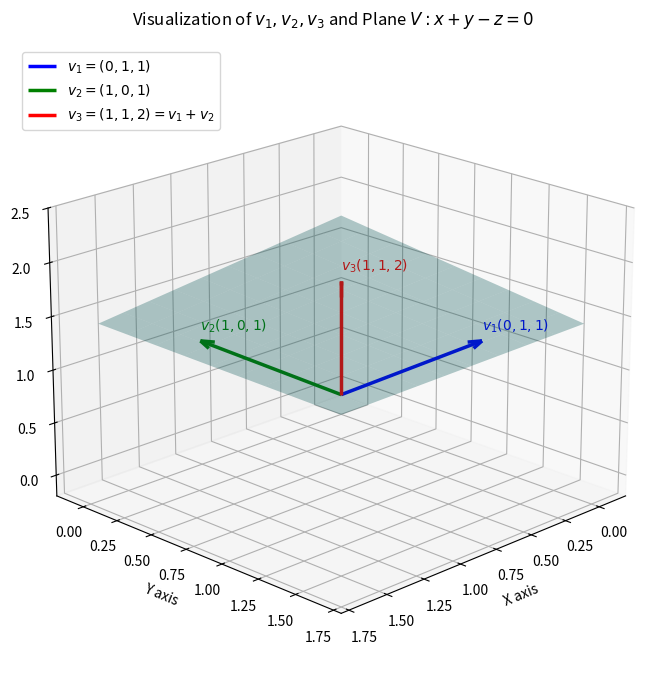

Write Python code to recreate this figure.
import matplotlib.pyplot as plt
import numpy as np
from mpl_toolkits.mplot3d import Axes3D

# ==========================================
# 1. 수치 연산 및 콘솔 결과 출력
# ==========================================
v1 = np.array([0, 1, 1])
v2 = np.array([1, 0, 1])
v3 = np.array([1, 1, 2])

print("=" * 50)
print(" [선형대수학 10주차 과제 - 벡터 연산 결과 출력] ")
print("=" * 50)
print(f"주어진 벡터:")
print(f"  v1 = {v1}")
print(f"  v2 = {v2}")
print(f"  v3 = {v3}\n")

# 선형종속 검증 (v3 = v1 + v2)
is_dependent = np.array_equal(v3, v1 + v2)
print(f"1. v1 + v2 = {v1 + v2}")
print(f"   v3 == v1 + v2 여부: {is_dependent} (선형종속 성립)\n")

# 평면 방정식 검증 (x + y - z = 0)
plane_check_v1 = v1[0] + v1[1] - v1[2]
plane_check_v2 = v2[0] + v2[1] - v2[2]
plane_check_v3 = v3[0] + v3[1] - v3[2]

print("2. 평면 방정식 (x + y - z = 0) 대입 검증:")
print(f"   v1 대입: {v1[0]} + {v1[1]} - {v1[2]} = {plane_check_v1}")
print(f"   v2 대입: {v2[0]} + {v2[1]} - {v2[2]} = {plane_check_v2}")
print(f"   v3 대입: {v3[0]} + {v3[1]} - {v3[2]} = {plane_check_v3}")
print("   => 세 벡터 모두 평면 x + y - z = 0 위에 존재함")
print("=" * 50)

# ==========================================
# 2. 3차원 그래프 시각화
# ==========================================
fig = plt.figure(figsize=(9, 7), dpi=150)
ax = fig.add_subplot(111, projection='3d')

# 평면 생성 (z = x + y)
s_val = np.linspace(-0.2, 1.5, 10)
t_val = np.linspace(-0.2, 1.5, 10)
S, T = np.meshgrid(s_val, t_val)
X = T
Y = S
Z = S + T

# 평면 그리기
surf = ax.plot_surface(X, Y, Z, alpha=0.3, color='cyan', edgecolor='none')

# 원점에서 각 벡터로 향하는 화살표 그리기
ax.quiver(0, 0, 0, v1[0], v1[1], v1[2], color='blue', linewidth=2.5, arrow_length_ratio=0.08, label=r'$v_1 = (0, 1, 1)$')
ax.quiver(0, 0, 0, v2[0], v2[1], v2[2], color='green', linewidth=2.5, arrow_length_ratio=0.08, label=r'$v_2 = (1, 0, 1)$')
ax.quiver(0, 0, 0, v3[0], v3[1], v3[2], color='red', linewidth=2.5, arrow_length_ratio=0.08, label=r'$v_3 = (1, 1, 2) = v_1 + v_2$')

# 벡터 끝점에 텍스트 라벨 표시
ax.text(v1[0], v1[1], v1[2] + 0.1, r'$v_1(0,1,1)$', color='blue', fontweight='bold')
ax.text(v2[0], v2[1], v2[2] + 0.1, r'$v_2(1,0,1)$', color='green', fontweight='bold')
ax.text(v3[0], v3[1], v3[2] + 0.1, r'$v_3(1,1,2)$', color='red', fontweight='bold')

# 축 범위를 조절하여 깔끔하게 보기
ax.set_xlim([-0.2, 1.8])
ax.set_ylim([-0.2, 1.8])
ax.set_zlim([-0.2, 2.5])

# 축 라벨 및 제목 설정
ax.set_xlabel('X axis')
ax.set_ylabel('Y axis')
ax.set_zlabel('Z axis')
ax.set_title(r'Visualization of $v_1, v_2, v_3$ and Plane $V: x + y - z = 0$', pad=15)
ax.legend(loc='upper left')

# 카메라 시점 조절 (고도 20도, 방위각 45도)
ax.view_init(elev=20, azim=45)

plt.tight_layout()
plt.show()
